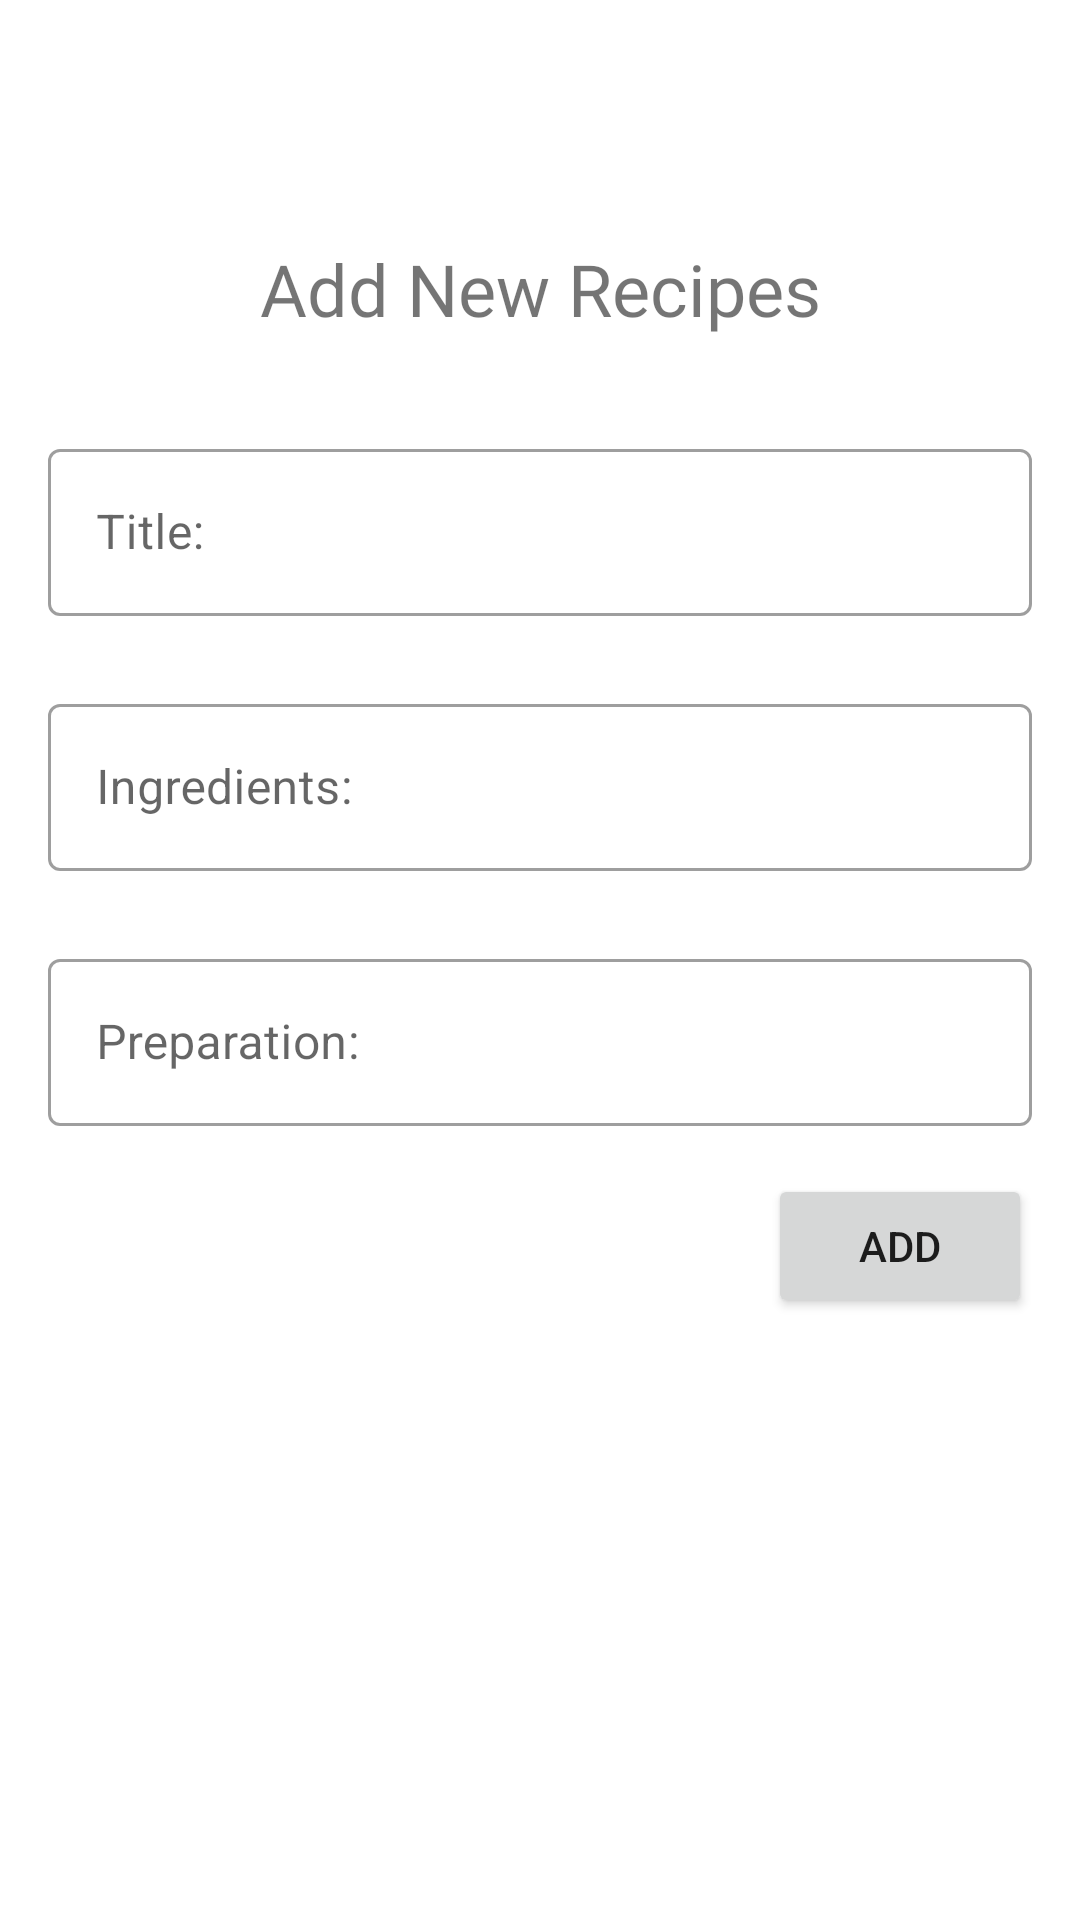

Produce the Android XML layout that renders to this screen, including the resource entries it uses.
<!-- AndroidManifest.xml: application theme Theme.160418133_AdvNativeUTS -->
<!-- res/layout/fragment_recipes_add.xml -->
<?xml version="1.0" encoding="utf-8"?>
<FrameLayout xmlns:android="http://schemas.android.com/apk/res/android"
    xmlns:app="http://schemas.android.com/apk/res-auto"
    xmlns:tools="http://schemas.android.com/tools"
    android:layout_width="match_parent"
    android:layout_height="match_parent"
    tools:context=".view.Recipes.RecipesAddFragment">

    <androidx.constraintlayout.widget.ConstraintLayout
        android:layout_width="match_parent"
        android:layout_height="match_parent">

        <TextView
            android:id="@+id/texNewRecipes"
            android:layout_width="wrap_content"
            android:layout_height="wrap_content"
            android:layout_marginTop="80dp"
            android:fontFamily="@font/acme"
            android:text="Add New Recipes"
            android:textSize="24sp"
            app:layout_constraintEnd_toEndOf="parent"
            app:layout_constraintStart_toStartOf="parent"
            app:layout_constraintTop_toTopOf="parent" />

        <com.google.android.material.textfield.TextInputLayout
            android:id="@+id/textInputLayout7"
            style="@style/Widget.MaterialComponents.TextInputLayout.OutlinedBox"
            android:layout_width="0dp"
            android:layout_height="wrap_content"
            android:layout_marginStart="16dp"
            android:layout_marginTop="32dp"
            android:layout_marginEnd="16dp"
            app:layout_constraintEnd_toEndOf="parent"
            app:layout_constraintStart_toStartOf="parent"
            app:layout_constraintTop_toBottomOf="@+id/texNewRecipes">

            <com.google.android.material.textfield.TextInputEditText
                android:layout_width="match_parent"
                android:layout_height="wrap_content"
                android:hint="Title:" />
        </com.google.android.material.textfield.TextInputLayout>

        <com.google.android.material.textfield.TextInputLayout
            android:id="@+id/textInputLayout8"
            style="@style/Widget.MaterialComponents.TextInputLayout.OutlinedBox"
            android:layout_width="0dp"
            android:layout_height="wrap_content"
            android:layout_marginStart="16dp"
            android:layout_marginTop="24dp"
            android:layout_marginEnd="16dp"
            app:layout_constraintEnd_toEndOf="parent"
            app:layout_constraintStart_toStartOf="parent"
            app:layout_constraintTop_toBottomOf="@+id/textInputLayout7">

            <com.google.android.material.textfield.TextInputEditText
                android:layout_width="match_parent"
                android:layout_height="wrap_content"
                android:hint="Ingredients:" />
        </com.google.android.material.textfield.TextInputLayout>

        <com.google.android.material.textfield.TextInputLayout
            android:id="@+id/textInputLayout9"
            style="@style/Widget.MaterialComponents.TextInputLayout.OutlinedBox"
            android:layout_width="0dp"
            android:layout_height="wrap_content"
            android:layout_marginStart="16dp"
            android:layout_marginTop="24dp"
            android:layout_marginEnd="16dp"
            app:layout_constraintEnd_toEndOf="parent"
            app:layout_constraintStart_toStartOf="parent"
            app:layout_constraintTop_toBottomOf="@+id/textInputLayout8">

            <com.google.android.material.textfield.TextInputEditText
                android:layout_width="match_parent"
                android:layout_height="wrap_content"
                android:hint="Preparation:" />
        </com.google.android.material.textfield.TextInputLayout>

        <Button
            android:id="@+id/buttonAdd"
            android:layout_width="wrap_content"
            android:layout_height="wrap_content"
            android:layout_marginTop="16dp"
            android:layout_marginEnd="16dp"
            android:text="Add"
            app:layout_constraintEnd_toEndOf="parent"
            app:layout_constraintTop_toBottomOf="@+id/textInputLayout9" />

    </androidx.constraintlayout.widget.ConstraintLayout>
</FrameLayout>
<!-- resources referenced by this layout -->
<resources>
  <style name="Theme.160418133_AdvNativeUTS" parent="Theme.MaterialComponents.DayNight.DarkActionBar">
          
          <item name="colorPrimary">@color/purple_500</item>
          <item name="colorPrimaryVariant">@color/purple_700</item>
          <item name="colorOnPrimary">@color/white</item>
          
          <item name="colorSecondary">@color/teal_200</item>
          <item name="colorSecondaryVariant">@color/teal_700</item>
          <item name="colorOnSecondary">@color/black</item>
          
          <item name="android:statusBarColor" tools:targetApi="l">?attr/colorPrimaryVariant</item>
          
      </style>
  <!-- not gathered from this repository: default colours our renderer supplied (Android Studio template values) -->
  <color name="purple_500">#FF6200EE</color>
  <color name="purple_700">#FF3700B3</color>
  <color name="teal_200">#FF03DAC5</color>
  <color name="teal_700">#FF018786</color>
  <color name="black">#FF000000</color>
  <color name="white">#FFFFFFFF</color>
</resources>
